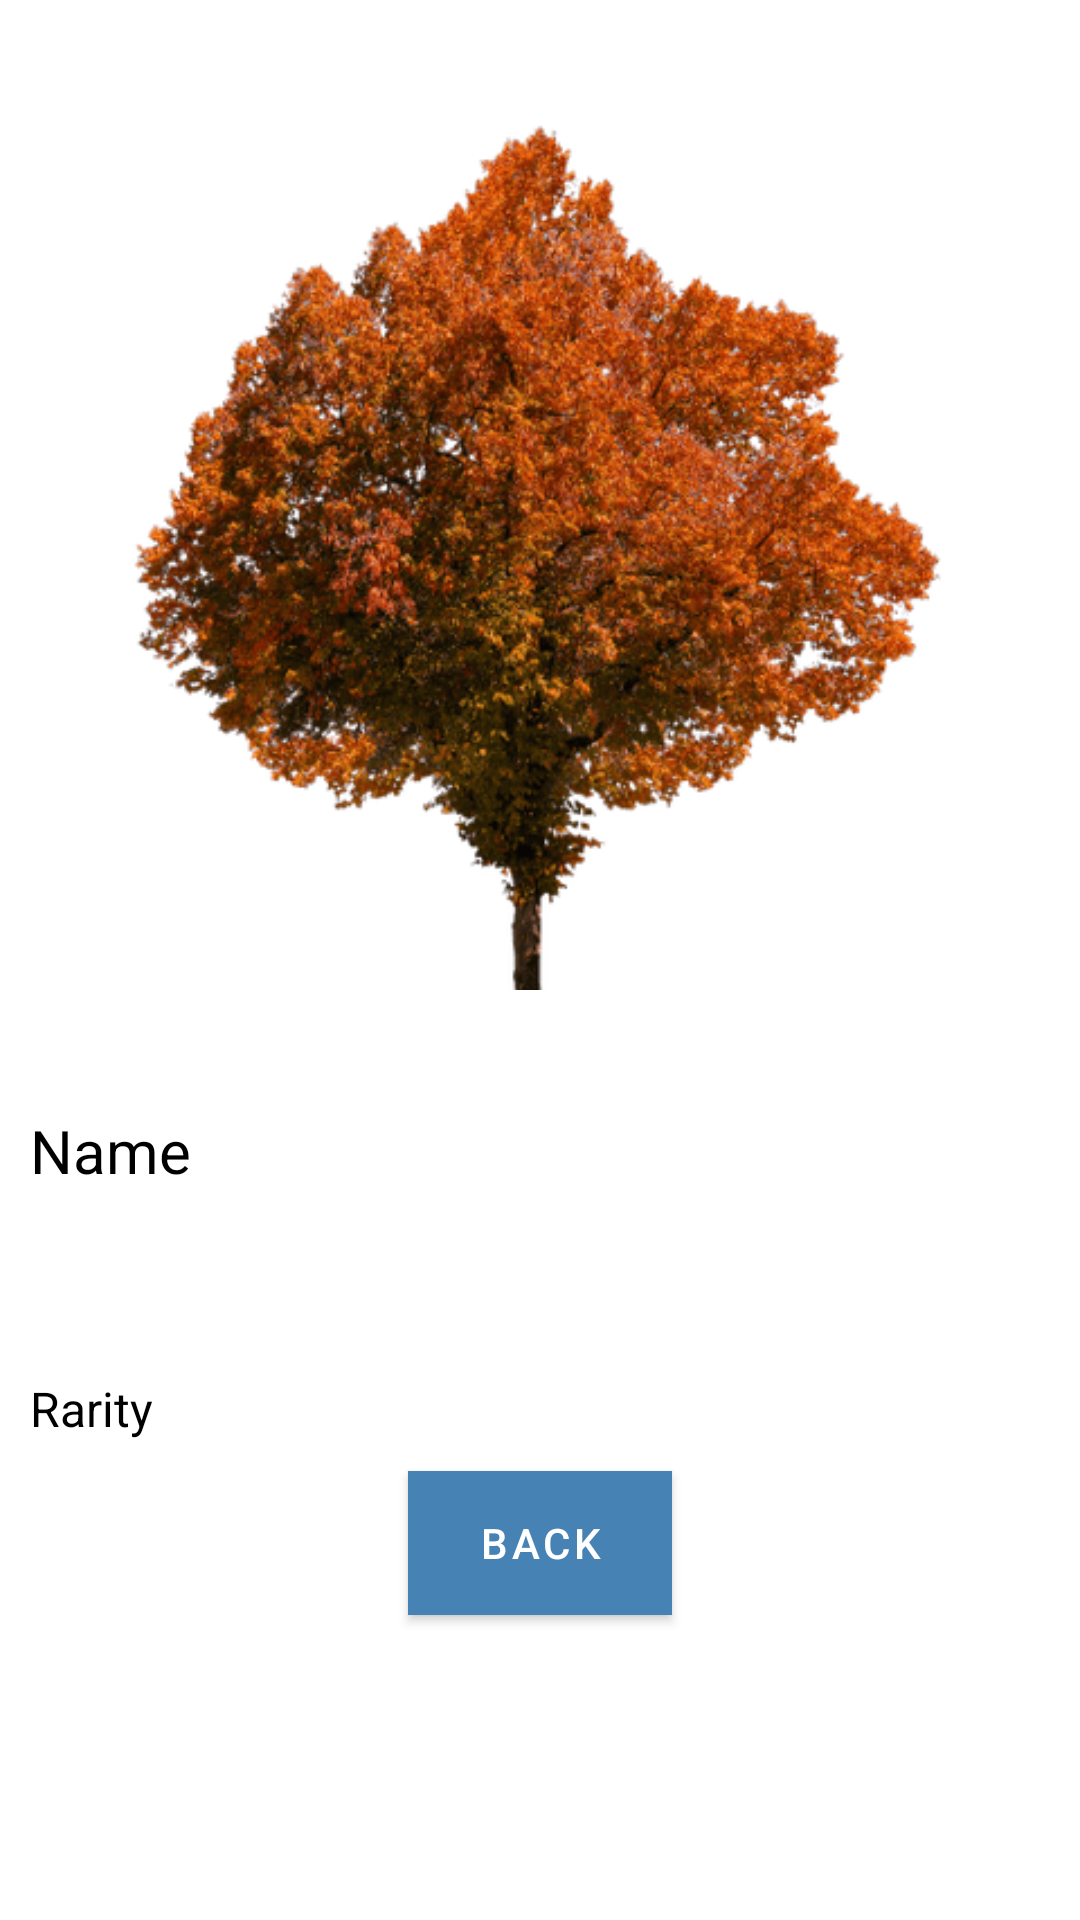

Android layout source for this screen:
<!-- AndroidManifest.xml: application theme Theme.FocusApp -->
<!-- res/layout/tree_detail.xml -->
<?xml version="1.0" encoding="utf-8"?>
<LinearLayout xmlns:android="http://schemas.android.com/apk/res/android"
    android:layout_width="match_parent"
    android:layout_height="match_parent"
    android:orientation="vertical">

    <ImageView
        android:layout_width="300dp"
        android:layout_height="300dp"
        android:layout_gravity="center_horizontal"
        android:layout_margin="30dp"
        android:id="@+id/tree_details"
        android:src="@drawable/image1"/>

    <TextView
        android:layout_width="match_parent"
        android:layout_height="wrap_content"
        android:id="@+id/Name"
        android:textSize="20dp"
        android:textColor="#000000"
        android:text="Name"
        android:layout_margin="10dp"/>

    <TextView
        android:layout_width="match_parent"
        android:layout_height="wrap_content"
        android:id="@+id/source"
        android:textSize="16dp"
        android:layout_margin="10dp"
        android:textColor="#000000"
        />

    <TextView
        android:layout_width="match_parent"
        android:layout_height="wrap_content"
        android:textSize="16dp"
        android:id="@+id/rarity"
        android:text="Rarity"
        android:layout_margin="10dp"
        android:textColor="#000000"/>

    <Button
        android:layout_width="wrap_content"
        android:layout_height="wrap_content"
        android:layout_gravity="center_horizontal"
        android:text="Back"
        android:id="@+id/back"
        android:background="@color/grey"/>

</LinearLayout>
<!-- resources referenced by this layout -->
<resources>
  <color name="grey">#808080</color>
  <!-- drawable image1: png bitmap (drawable-v24, 72737 bytes) -->
  <style name="Theme.FocusApp" parent="Theme.MaterialComponents.DayNight.DarkActionBar">
          
          <item name="colorPrimary">@color/blue_steel</item>
          <item name="colorPrimaryVariant">@color/blue_carolina</item>
          <item name="colorOnPrimary">@color/white</item>
          
          <item name="colorSecondary">@color/teal_200</item>
          <item name="colorSecondaryVariant">@color/teal_700</item>
          <item name="colorOnSecondary">@color/blue_space</item>
          
          <item name="android:statusBarColor">?attr/colorPrimaryVariant</item>
          
      </style>
  <color name="blue_steel">#4682B4</color>
  <color name="blue_carolina">#588BAE</color>
  <color name="white">#FFFFFFFF</color>
  <color name="teal_200">#FF03DAC5</color>
  <color name="teal_700">#FF018786</color>
  <color name="blue_space">#1D2951</color>
</resources>
